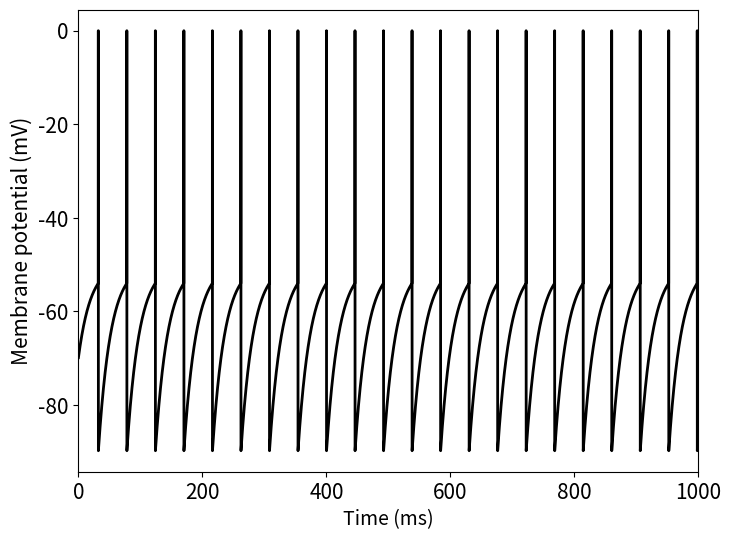

Here is the Python script that generated this plot:
#!/usr/bin/env python3
# -*- coding: utf-8 -*-
"""
@author: Berberian
"""

import numpy as np
import matplotlib.pyplot as plt

#%% LIF function ==============================================================

def LIF(N, dt, tmin, tmax, I):
    
    g_L     = 0.05                                                              # membrane conductance (default: 0.05)
    C_m     = 1                                                                 # membrane capacitance (default: 1)
    E_L     = -70                                                               # equilibrium potential (default: -70)
    V_th    = -54                                                               # spike threshold (default: -54)
    V_reset = -90                                                               # reset value after spike (default: -90)
    V_peak  = 0                                                                 # peak membrane potential value to reach at spike (default: 0)

    time = np.arange(tmin, tmax + dt, dt)                                       # time increments (ms)
    T = len(time)                                                               # time length (ms)
    lastSTs = np.zeros(N)                                                       # preallocate last spike times
    STs = [ [] for x in range(N) ]                                              # create list(s) for storing spike times
    
    V = np.zeros(N) + E_L                                                       # preallocate membrane potential 
    Vtime = np.zeros([N, T])                                                    # preallocate membrane potential for storage
    
    s = 1                                                                       # initialize time
    while s-1 < T:
        dV = (g_L * (E_L - V) + I)/C_m                                          # computate membrane potential
        V = V + dV * dt                                                         # increment V by timestep dt via Euler method
        Vtime[:,s-1] = V                                                        # store membrane potential
        Spikers = [y for y,i in enumerate(V) if i > V_th]                       # find spikers greater than V_th
        if Spikers:                                                             # if there are spikers
            lastSTs[Spikers] = s-1                                              # store last spike times of spikers
            V[Spikers] = V_reset                                                # reset potential of spikers
            Vtime[:,s-1] = V_peak                                               # insert artificial spike up to 0
            [STs[i].append(s-1) for y,i in enumerate(Spikers)]                  # store post spike times
        s += 1                                                                  # time increment

    return [time, Vtime]

#%% specify LIF function arguments ============================================

N = 1                                                                           # specify the number of units
dt = 0.1                                                                        # specify timestep increments (ms)
tmin = 0                                                                        # specify min time (ms)
tmax = 1000                                                                     # specify max time (ms)
I = np.zeros(N) + 1                                                             # specify the amplitude of the injected input current (default: 1)

[time, Vtime] = LIF(N, dt, tmin, tmax, I)                                       # call LIF function

#%% plotting membrane potential V across time =================================

fig, ax = plt.subplots(figsize=(8,6))                                           # generate a figure
plt.plot(time,Vtime.transpose(), linewidth=2, color='k')                        # plot
plt.xlabel('Time (ms)',fontsize=14)                                             # specify xlabel
plt.ylabel('Membrane potential (mV)',fontsize=15)                               # specify ylabel
plt.xticks(fontsize=15)                                                         # specify xticks 
plt.yticks(fontsize=15)                                                         # specify yticks 
plt.xlim(tmin, tmax)                                                            # specify xlim
plt.show()                                                                      # show figure
